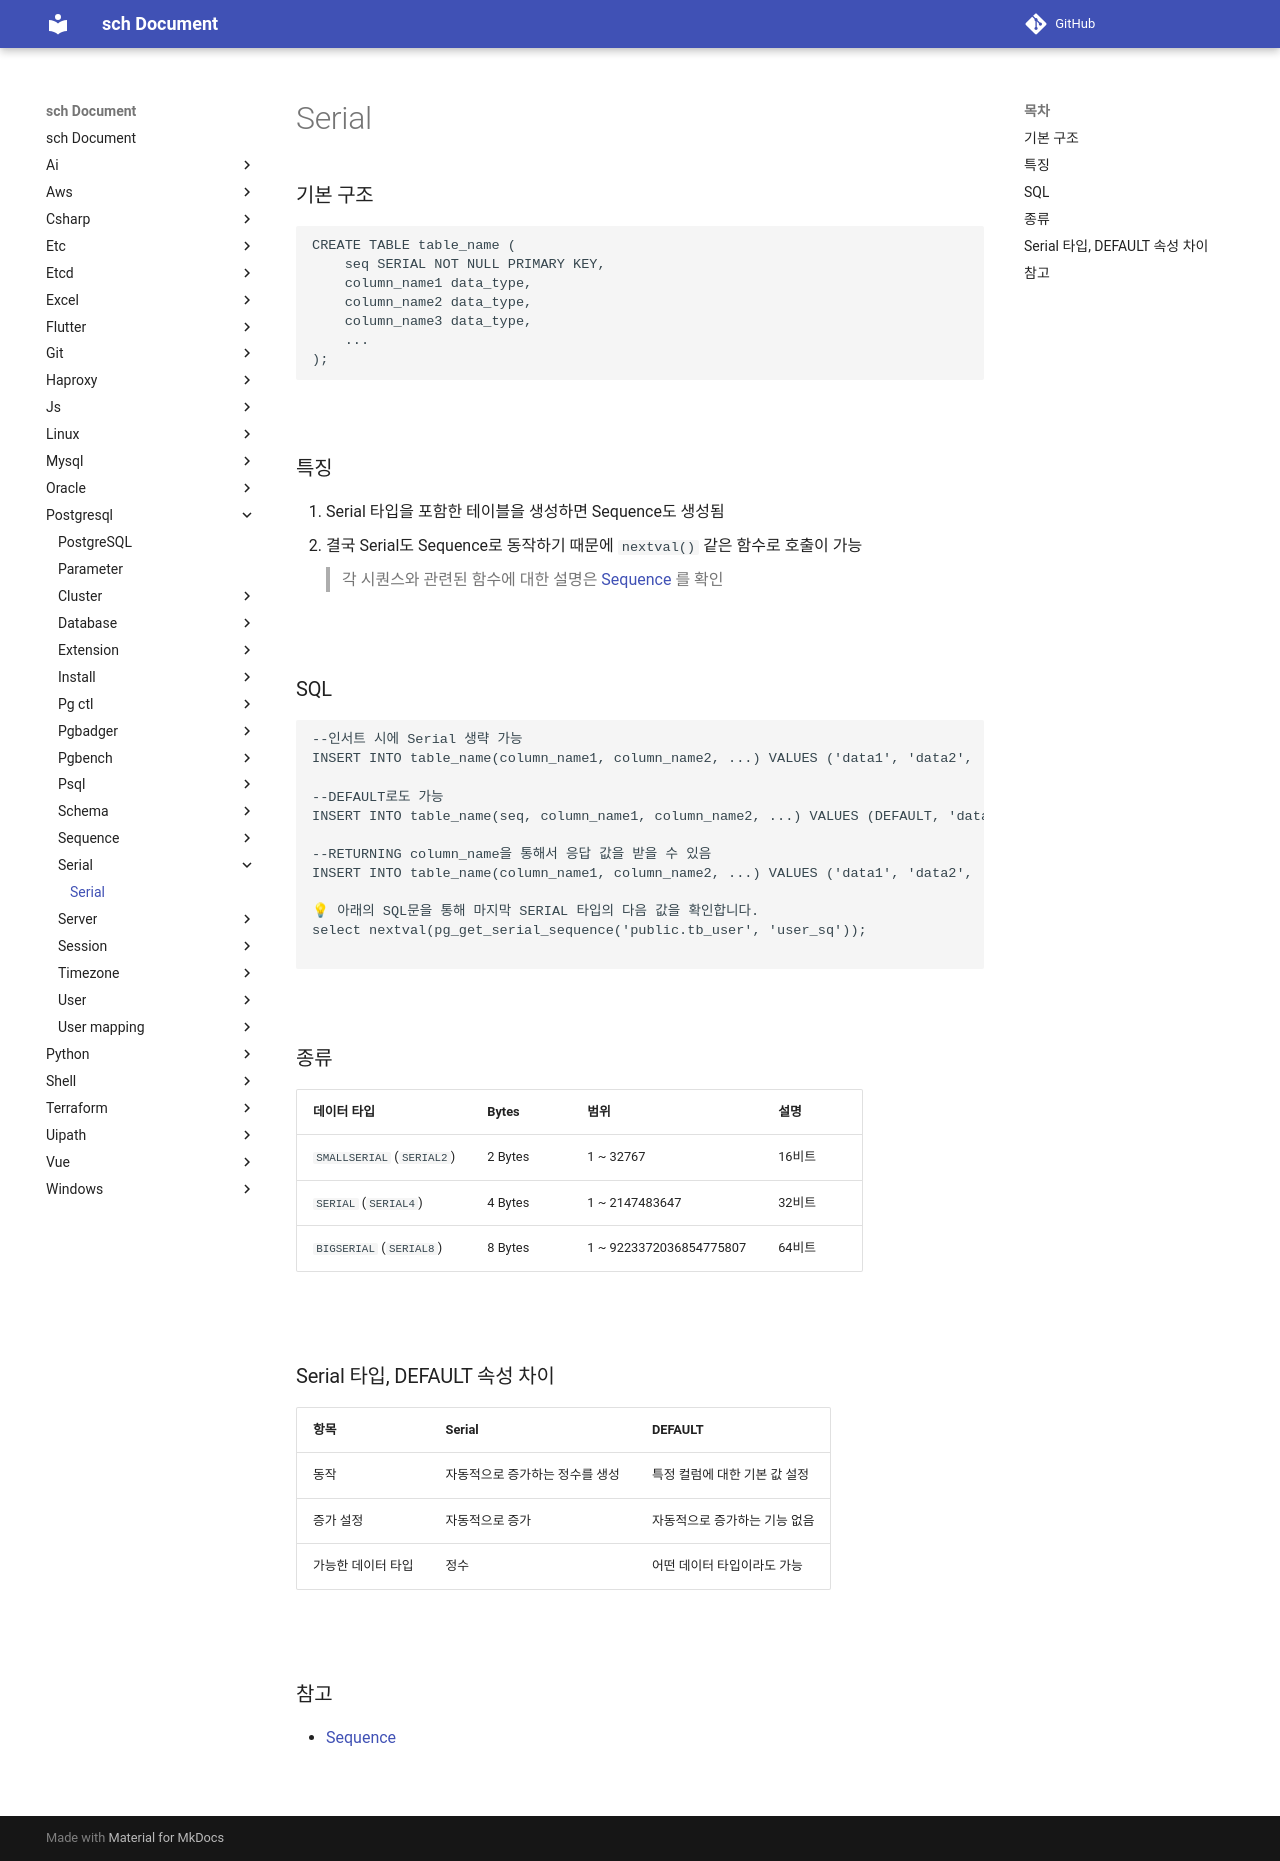

repository: sch6393/sch · page: postgresql/serial/index.html · generator: mkdocs

Serial
===

### 기본 구조
```sql
CREATE TABLE table_name (
    seq SERIAL NOT NULL PRIMARY KEY,
    column_name1 data_type,
    column_name2 data_type,
    column_name3 data_type,
    ...
);
```

<br>

### 특징
1. Serial 타입을 포함한 테이블을 생성하면 Sequence도 생성됨
1. 결국 Serial도 Sequence로 동작하기 때문에 `nextval()` 같은 함수로 호출이 가능

    >각 시퀀스와 관련된 함수에 대한 설명은 [Sequence](../sequence/README.md) 를 확인

<br>

### SQL
```sql
--인서트 시에 Serial 생략 가능 
INSERT INTO table_name(column_name1, column_name2, ...) VALUES ('data1', 'data2', ...);

--DEFAULT로도 가능
INSERT INTO table_name(seq, column_name1, column_name2, ...) VALUES (DEFAULT, 'data1', 'data2', ...);

--RETURNING column_name을 통해서 응답 값을 받을 수 있음
INSERT INTO table_name(column_name1, column_name2, ...) VALUES ('data1', 'data2', ...) RETURNING seq;

💡 아래의 SQL문을 통해 마지막 SERIAL 타입의 다음 값을 확인합니다.
select nextval(pg_get_serial_sequence('public.tb_user', 'user_sq'));

```

<br>

### 종류
|데이터 타입|Bytes|범위|설명|
|-|-|-|-|
|`SMALLSERIAL` (`SERIAL2`)|2 Bytes|1 ~ 32767|16비트|
|`SERIAL` (`SERIAL4`)|4 Bytes|1 ~ 2147483647|32비트|
|`BIGSERIAL` (`SERIAL8`)|8 Bytes|1 ~ 9223372036854775807|64비트|

<br>

### Serial 타입, DEFAULT 속성 차이
|항목|Serial|DEFAULT|
|-|-|-|
|동작|자동적으로 증가하는 정수를 생성|특정 컬럼에 대한 기본 값 설정|
|증가 설정|자동적으로 증가|자동적으로 증가하는 기능 없음|
|가능한 데이터 타입|정수|어떤 데이터 타입이라도 가능|

<br>

### 참고
* [Sequence](../sequence/README.md)

<br>
